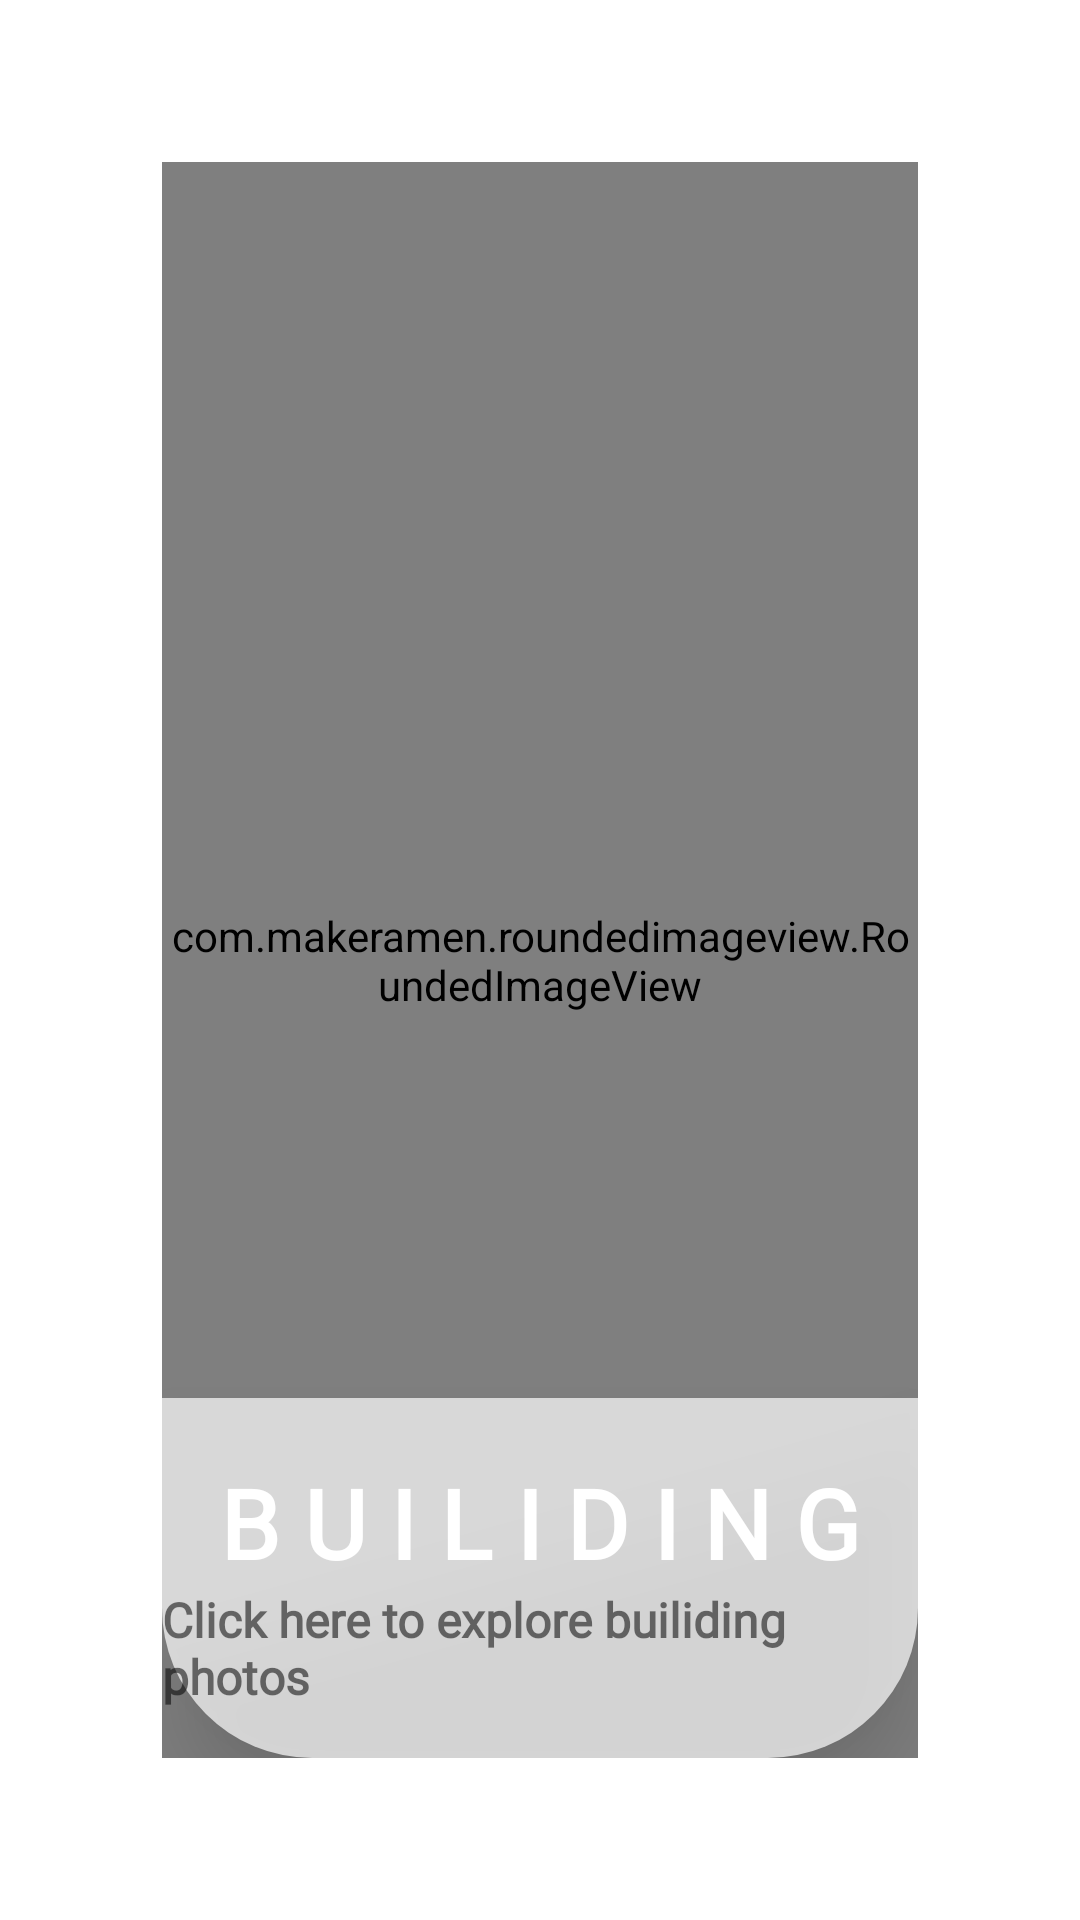

Layout XML and referenced resources for this Android screen:
<!-- AndroidManifest.xml: application theme AppTheme -->
<!-- res/layout/fragment_buildings.xml -->
<?xml version="1.0" encoding="utf-8"?>
<androidx.constraintlayout.widget.ConstraintLayout
    xmlns:android="http://schemas.android.com/apk/res/android"
    xmlns:tools="http://schemas.android.com/tools"
    android:layout_width="match_parent"
    android:padding="54dp"
    android:layout_height="match_parent"
    xmlns:app="http://schemas.android.com/apk/res-auto"
    tools:context=".ui.Fragment.Buildings">
    <RelativeLayout
        android:id="@+id/relative4"
        android:layout_width="match_parent"
        android:layout_height="120dp"
        android:layout_alignParentBottom="true"
        android:background="@drawable/design_assets"
        android:elevation="16dp"
        app:layout_constraintBottom_toBottomOf="@id/Building"
        app:layout_constraintEnd_toEndOf="parent"
        app:layout_constraintStart_toStartOf="parent"/>
    <com.google.android.material.textview.MaterialTextView
        android:id="@+id/buildingText"
        android:layout_width="wrap_content"
        android:layout_height="wrap_content"
        android:layout_centerHorizontal="true"
        android:elevation="16dp"
        android:fontFamily="@font/averia_sans_libre"
        android:text="B U I L I D I N G"
        android:textSize="32sp"
        android:layout_marginTop="20dp"
        android:textColor="#FFFFFFFF"
        android:textStyle="bold"
        app:layout_constraintEnd_toEndOf="parent"
        app:layout_constraintStart_toStartOf="parent"
        app:layout_constraintTop_toTopOf="@id/relative4"
        app:textAllCaps="true" />
    <com.google.android.material.textview.MaterialTextView
        android:id="@+id/desc"
        android:layout_width="wrap_content"
        android:layout_height="wrap_content"
        android:layout_below="@+id/buildingText"
        android:elevation="16dp"
        android:fontFamily="@font/cagliostro"
        android:text="Click here to explore builiding photos"
        android:textSize="16sp"
        android:textStyle="bold"
        app:layout_constraintEnd_toEndOf="parent"
        app:layout_constraintStart_toStartOf="parent"
        app:layout_constraintTop_toBottomOf="@id/buildingText" />
    <com.makeramen.roundedimageview.RoundedImageView
        android:id="@+id/Building"
        android:layout_width="match_parent"
        android:layout_height="match_parent"
        android:scaleType="centerCrop"
        app:riv_tile_mode="repeat"
        android:transitionName="imgData"
        app:layout_constraintBottom_toBottomOf="parent"
        app:layout_constraintEnd_toEndOf="parent"
        app:layout_constraintStart_toStartOf="parent"
        app:layout_constraintTop_toTopOf="parent"
        app:riv_corner_radius="50dp"
        app:riv_mutate_background="true" />
</androidx.constraintlayout.widget.ConstraintLayout>
<!-- resources referenced by this layout -->
<resources>
  <!-- drawable design_assets (drawable) -->
  <?xml version="1.0" encoding="utf-8"?>
  <shape xmlns:android="http://schemas.android.com/apk/res/android"
      android:shape="rectangle">
      <solid android:color="#B3FFFFFF"/>
      <corners android:bottomLeftRadius="50dp"
          android:bottomRightRadius="50dp"/>
  
  </shape>
  <style name="AppTheme" parent="Theme.MaterialComponents.Light.NoActionBar">
          
          <item name="colorPrimary">@color/colorPrimary</item>
          <item name="colorPrimaryDark">@color/colorPrimaryDark</item>
          <item name="colorAccent">@color/colorAccent</item>
          <item name="android:windowContentTransitions">true</item>
          <item name="android:windowDisablePreview">true</item>
  
      </style>
  <color name="colorPrimary">#008577</color>
  <color name="colorPrimaryDark">#00574B</color>
  <color name="colorAccent">#D81B60</color>
</resources>
